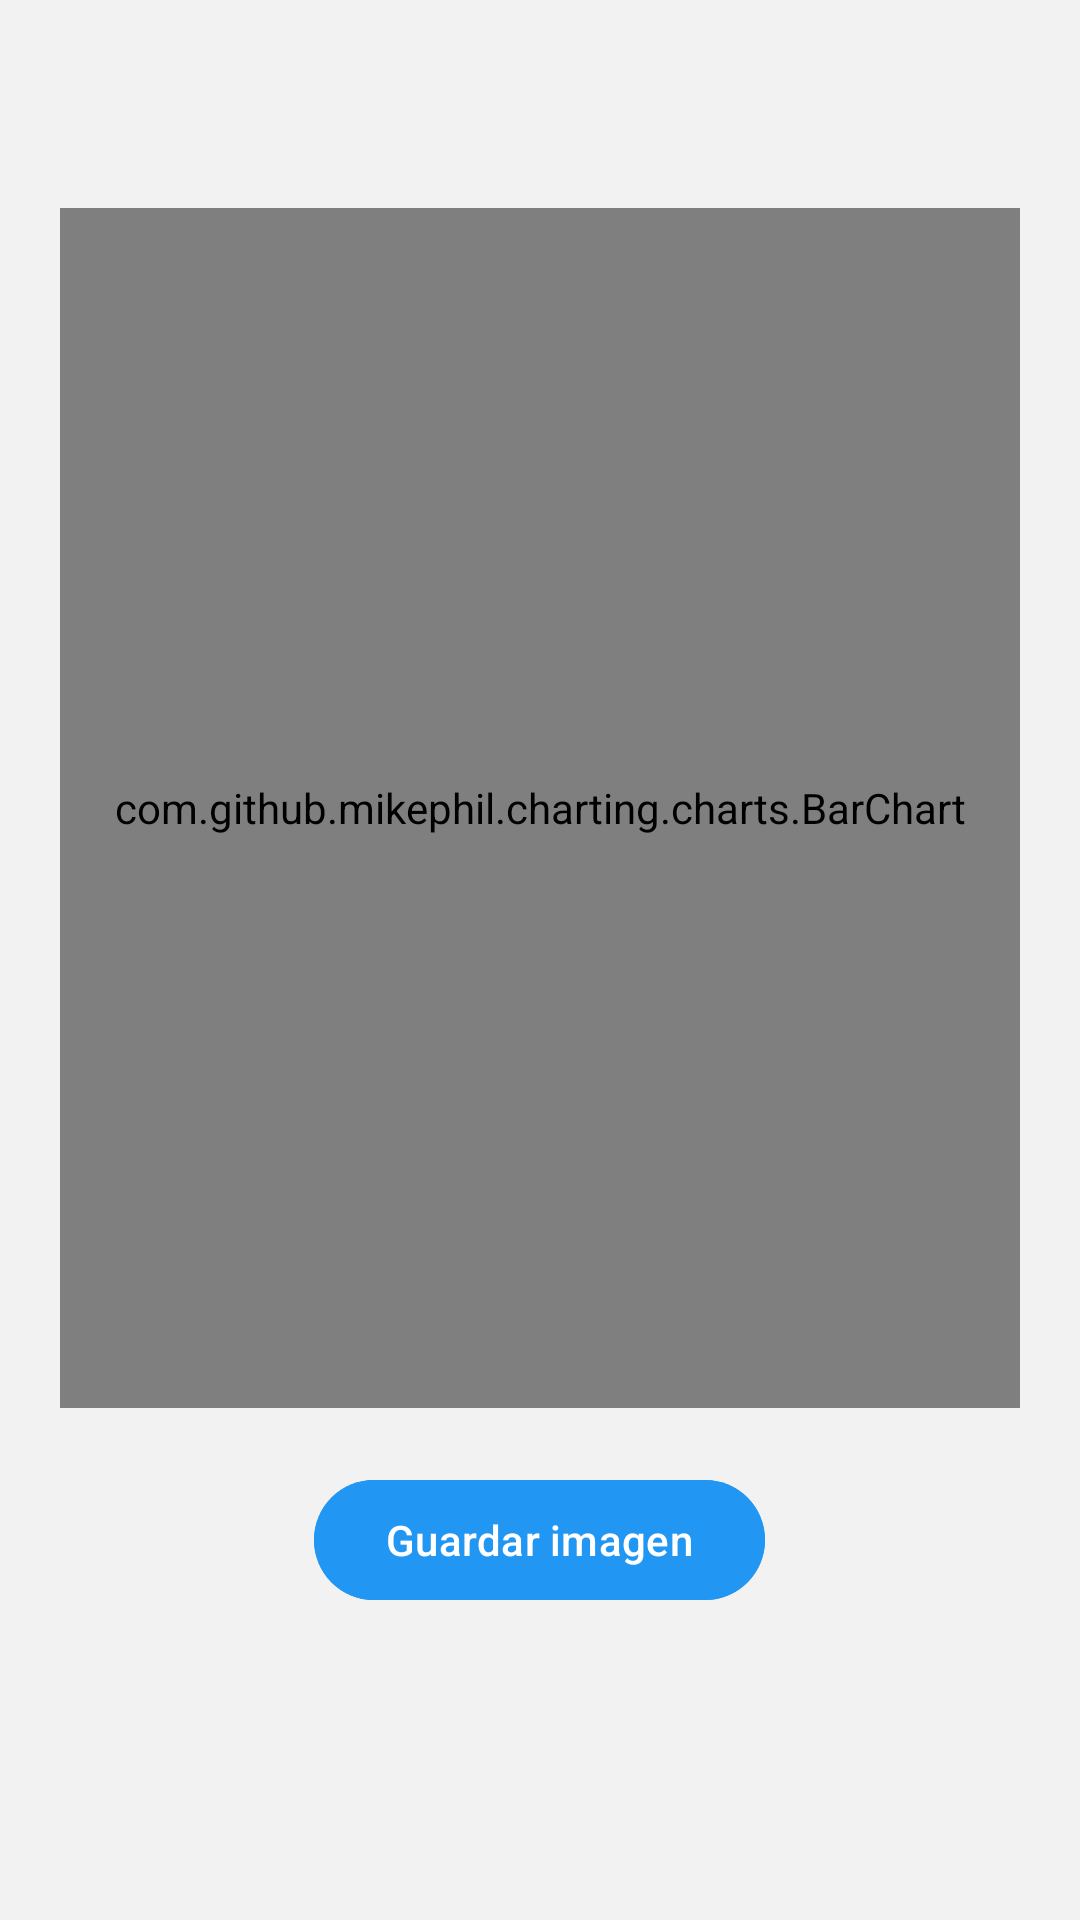

This screen was rendered from an Android layout file. Write that file and the resources it references.
<!-- AndroidManifest.xml: application theme Theme.AdoptMe -->
<!-- res/layout/fragment_reporte.xml -->
<?xml version="1.0" encoding="utf-8"?>
<FrameLayout xmlns:android="http://schemas.android.com/apk/res/android"
    android:layout_width="match_parent"
    android:layout_height="match_parent">

    <LinearLayout
        android:layout_width="match_parent"
        android:layout_height="match_parent"
        android:gravity="center_horizontal"
        android:orientation="vertical"
        android:padding="@dimen/margen_pantalla">

        <TextView
            android:id="@+id/textoTitulo"
            style="@style/Titulo"
            android:textSize="22sp" />

        <com.github.mikephil.charting.charts.BarChart
            android:id="@+id/grafica"
            android:layout_width="match_parent"
            android:layout_height="400dp" />

        <com.google.android.material.button.MaterialButton
            android:id="@+id/botonGuardar"
            android:layout_width="wrap_content"
            android:layout_height="wrap_content"
            android:layout_marginTop="@dimen/espacio_grande"
            android:backgroundTint="@color/enlace"
            android:text="@string/guardar_imagen" />
    </LinearLayout>

    <include
        android:id="@+id/carga"
        layout="@layout/vista_carga" />
</FrameLayout>
<!-- res/layout/vista_carga.xml (included above) -->
<?xml version="1.0" encoding="utf-8"?>
<FrameLayout xmlns:android="http://schemas.android.com/apk/res/android"
    android:id="@+id/capaCarga"
    android:layout_width="match_parent"
    android:layout_height="match_parent"
    android:background="#80000000"
    android:clickable="true"
    android:focusable="true"
    android:visibility="gone">

    <ProgressBar
        android:layout_width="wrap_content"
        android:layout_height="wrap_content"
        android:layout_gravity="center"
        android:contentDescription="@string/cargando" />
</FrameLayout>
<!-- resources referenced by this layout -->
<resources>
  <color name="enlace">#2196F3</color>
  <dimen name="espacio_grande">20dp</dimen>
  <dimen name="margen_pantalla">20dp</dimen>
  <string name="cargando">Cargando…</string>
  <string name="guardar_imagen">Guardar imagen</string>
  <style name="Titulo">
          <item name="android:layout_width">wrap_content</item>
          <item name="android:layout_height">wrap_content</item>
          <item name="android:layout_marginBottom">@dimen/espacio_grande</item>
          <item name="android:textSize">28sp</item>
          <item name="android:textStyle">bold</item>
          <item name="android:textColor">@color/texto</item>
      </style>
  <style name="Theme.AdoptMe" parent="Theme.Material3.Light.NoActionBar">
          <item name="colorPrimary">@color/primario</item>
          <item name="colorOnPrimary">@color/blanco</item>
          <item name="colorSecondary">@color/informacion</item>
          <item name="android:windowBackground">@color/fondo</item>
      </style>
  <color name="texto">#000000</color>
  <color name="primario">#207766</color>
  <color name="blanco">#FFFFFF</color>
  <color name="informacion">#187DAC</color>
  <color name="fondo">#F2F2F2</color>
</resources>
